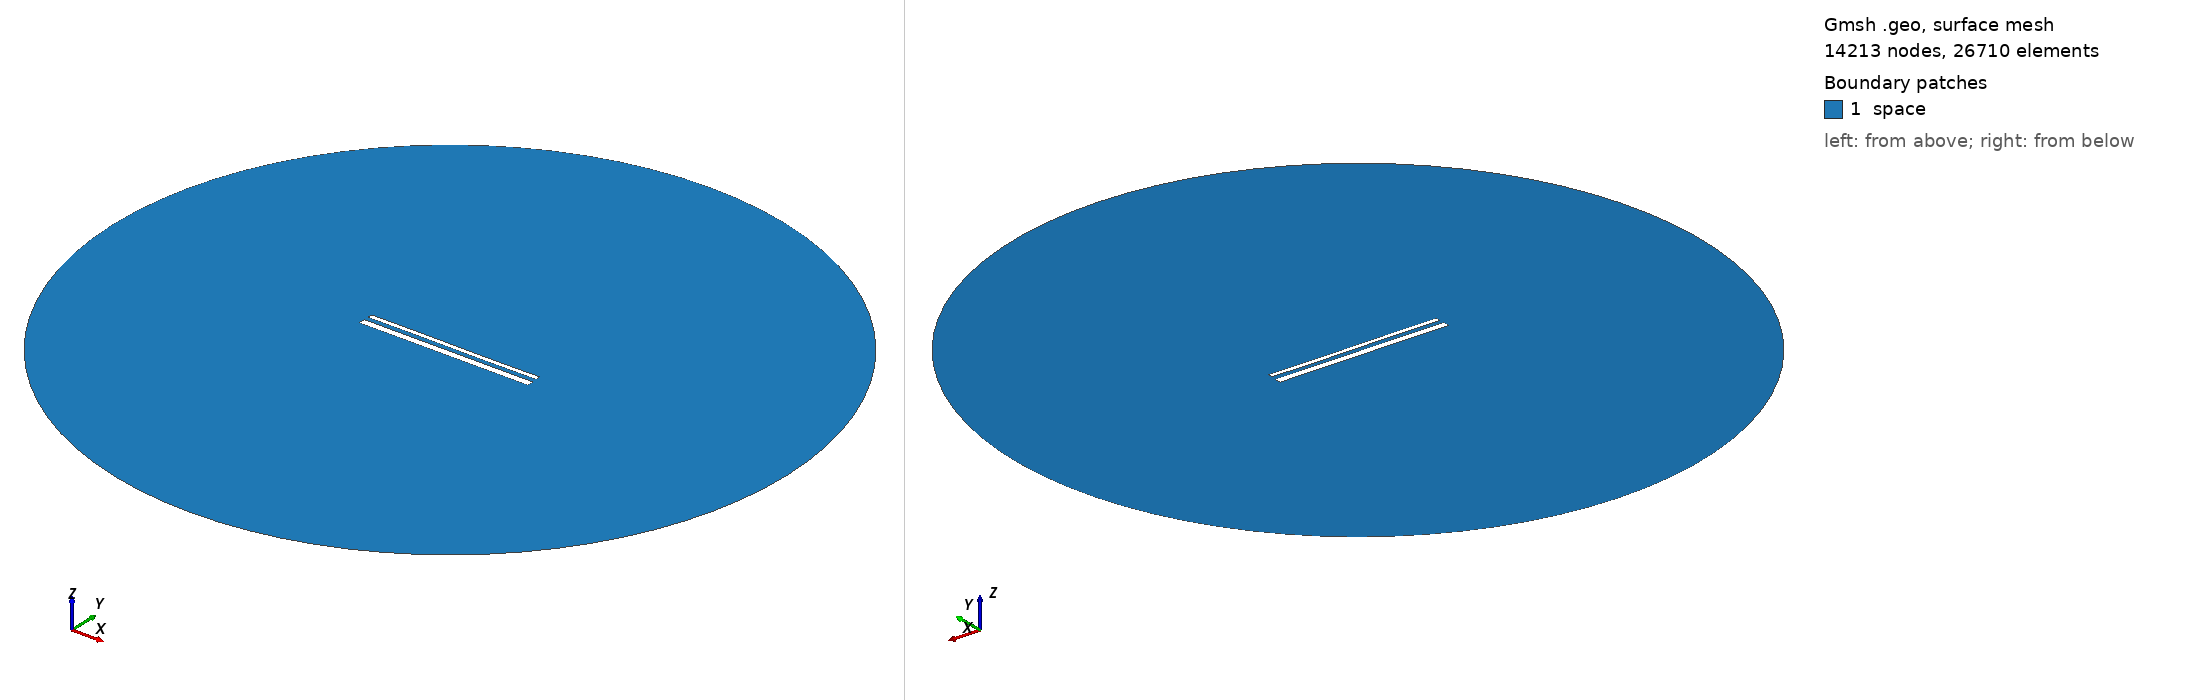

Gmsh geometry script, surface-meshed: 14213 nodes, 26710 surface elements. Boundary patches (legend numbers): 1 space. Left view from above one corner, right view from below the opposite corner. Legend entries are the model's physical surfaces. The drawing asked Gmsh for element sizes between 1% and 20% of the model's largest extent; the script's own settings can give other sizes.

=== 15318.geo (drawn) ===
//---------------------------------------
// Geometry kernel
//---------------------------------------

SetFactory("OpenCASCADE");



//---------------------------------------
// Parameters of the geometry
//---------------------------------------

// Overetch of the upper plate
overetch = 0.5;

// Distance between the plates
distance = 2.5;

// Discretization over the x axis (for the deformation)
nx = 50; 

// Length of the plate
L = 100 - overetch; 

// Number of modes
n = 4; 

// 1st mode coefficient
coeff(1) = 0.0;
beta(1) = 0.596864 * 3.1415926535 / L;

// 2nd mode coefficient
coeff(2) = 0.0;
beta(2) = 1.49418 * 3.1415926535 / L;

// 3rd mode coefficient
coeff(3) = 0.07499999999999998;
beta(3) = 2.50025 * 3.1415926535 / L;

// 4th mode coefficient
coeff(4) = 0.0;
beta(4) = 3.49999 * 3.1415926535 / L;



//---------------------------------------
// Upper plate (deformed rectangle)
//---------------------------------------

// Coordiantes of the upper plate
xmin = -50;
xmax = 50 - overetch;

// Height of the upper plate
yheight = 4 - 2 * overetch;

// Indexes of the points
UpperID[] = {};
LowerID[] = {};
LeftID[] = {};
RightID[] = {};

// Point index
p = 1;

// Horizontal edges
For i In {1:nx}
    x = xmin + (i-1)*(xmax - xmin)/(nx-1);

    y_bottom = distance / 2 + overetch;
    For j In {1:n}
        C = (Cosh(beta(j)*L) + Cos(beta(j)*L)) / (Sinh(beta(j)*L) + Sin(beta(j)*L));
        y_bottom  = y_bottom + coeff(j) * (Cosh(beta(j)*(x+50)) - Cos(beta(j)*(x+50)) - C * (Sinh(beta(j)*(x+50)) - Sin(beta(j)*(x+50))));
    EndFor

    y_top = y_bottom + yheight;

    Point(p) = {x, y_top, 0, 1.0};
    UpperID[i] = p;
    p = p + 1;

    Point(p) = {x, y_bottom, 0, 1.0};
    LowerID[i] = p;
    p = p + 1;
EndFor

// Create point lists
UpperPts[] = {}; LowerPts[] = {};
For i In {1:nx}
  UpperPts[] += {UpperID[i]};
  LowerPts[] += {LowerID[i]};
EndFor

// Build splines
Spline(1) = {UpperPts[]};
Spline(2) = {LowerPts[]};
Line(3) = {LowerPts[nx-1], UpperPts[nx-1]};
Line(4) = {LowerPts[0], UpperPts[0]};

// Build the plane surface
Curve Loop(1) = {2, 3, -1, -4};
Plane Surface(1) = {1};



//---------------------------------------
// Lower plate (rectangle)
//---------------------------------------

// Vertices
Point(1001) = {-50, -1, 0, 1.0};
Point(1002) = { 50, -1, 0, 1.0};
Point(1003) = { 50,  -5, 0, 1.0};
Point(1004) = {-50,  -5, 0, 1.0};

// Edges
Line(5) = {1001, 1002};
Line(6) = {1002, 1003};
Line(7) = {1003, 1004};
Line(8) = {1004, 1001};

// Plane surface
Line Loop(2) = {5, 6, 7, 8};
Plane Surface(2) = {2}; 



//---------------------------------------
// Outer (fictious) boundary
//---------------------------------------

// Points
Point(1005) = {0, 0, 0};       // Center
Point(1006) = {200, 0, 0};     // Start point
Point(1007) = {0, 200, 0};     // 90 degrees
Point(1008) = {-200, 0, 0};    // 180 degrees
Point(1009) = {0, -200, 0};    // 270 degrees

// Circle arcs (each needs start, center, end)
Circle(9) = {1006, 1005, 1007};
Circle(10) = {1007, 1005, 1008};
Circle(11) = {1008, 1005, 1009};
Circle(12) = {1009, 1005, 1006};

// Plane surface for the entire domain
Curve Loop(3) = {9, 10, 11, 12};
Surface(3) = {3};

// Subtract the plates from the whole domain to obtain the actual domain where we want to solve the equations
BooleanDifference{ Surface{3}; Delete; }{ Surface{1}; Surface{2}; Delete; }




//---------------------------------------
// Transfinite Lines/Curves
//---------------------------------------

// Set the number of points on the boundaries
r = 7;

// Plates
Transfinite Curve {1, 2} = 50*r Using Progression 1;
Transfinite Curve {3, 4} = 2*r Using Progression 1;
Transfinite Line {5, 7} = 50*r Using Progression 1;
Transfinite Line {6, 8} = 2*r Using Progression 1;

// Outer boundary
Transfinite Line {9, 10, 11, 12} = 20 Using Progression 1;



//---------------------------------------
// Physical groups
//---------------------------------------                

// Physical curves (boundaries)
Physical Line("force_segment", 10) = {2};
Physical Line("upper_plate", 11) = {1, 3, 4};
Physical Line("lower_plate", 12) = {5, 6, 7, 8};
Physical Line("boundary", 20) = {9, 10, 11, 12};

// Physical Surfaces
Physical Surface("space", 30) = {3};



//---------------------------------------
// 6. Generate the Mesh
//---------------------------------------

// 2D mesh generation
Mesh 2;
